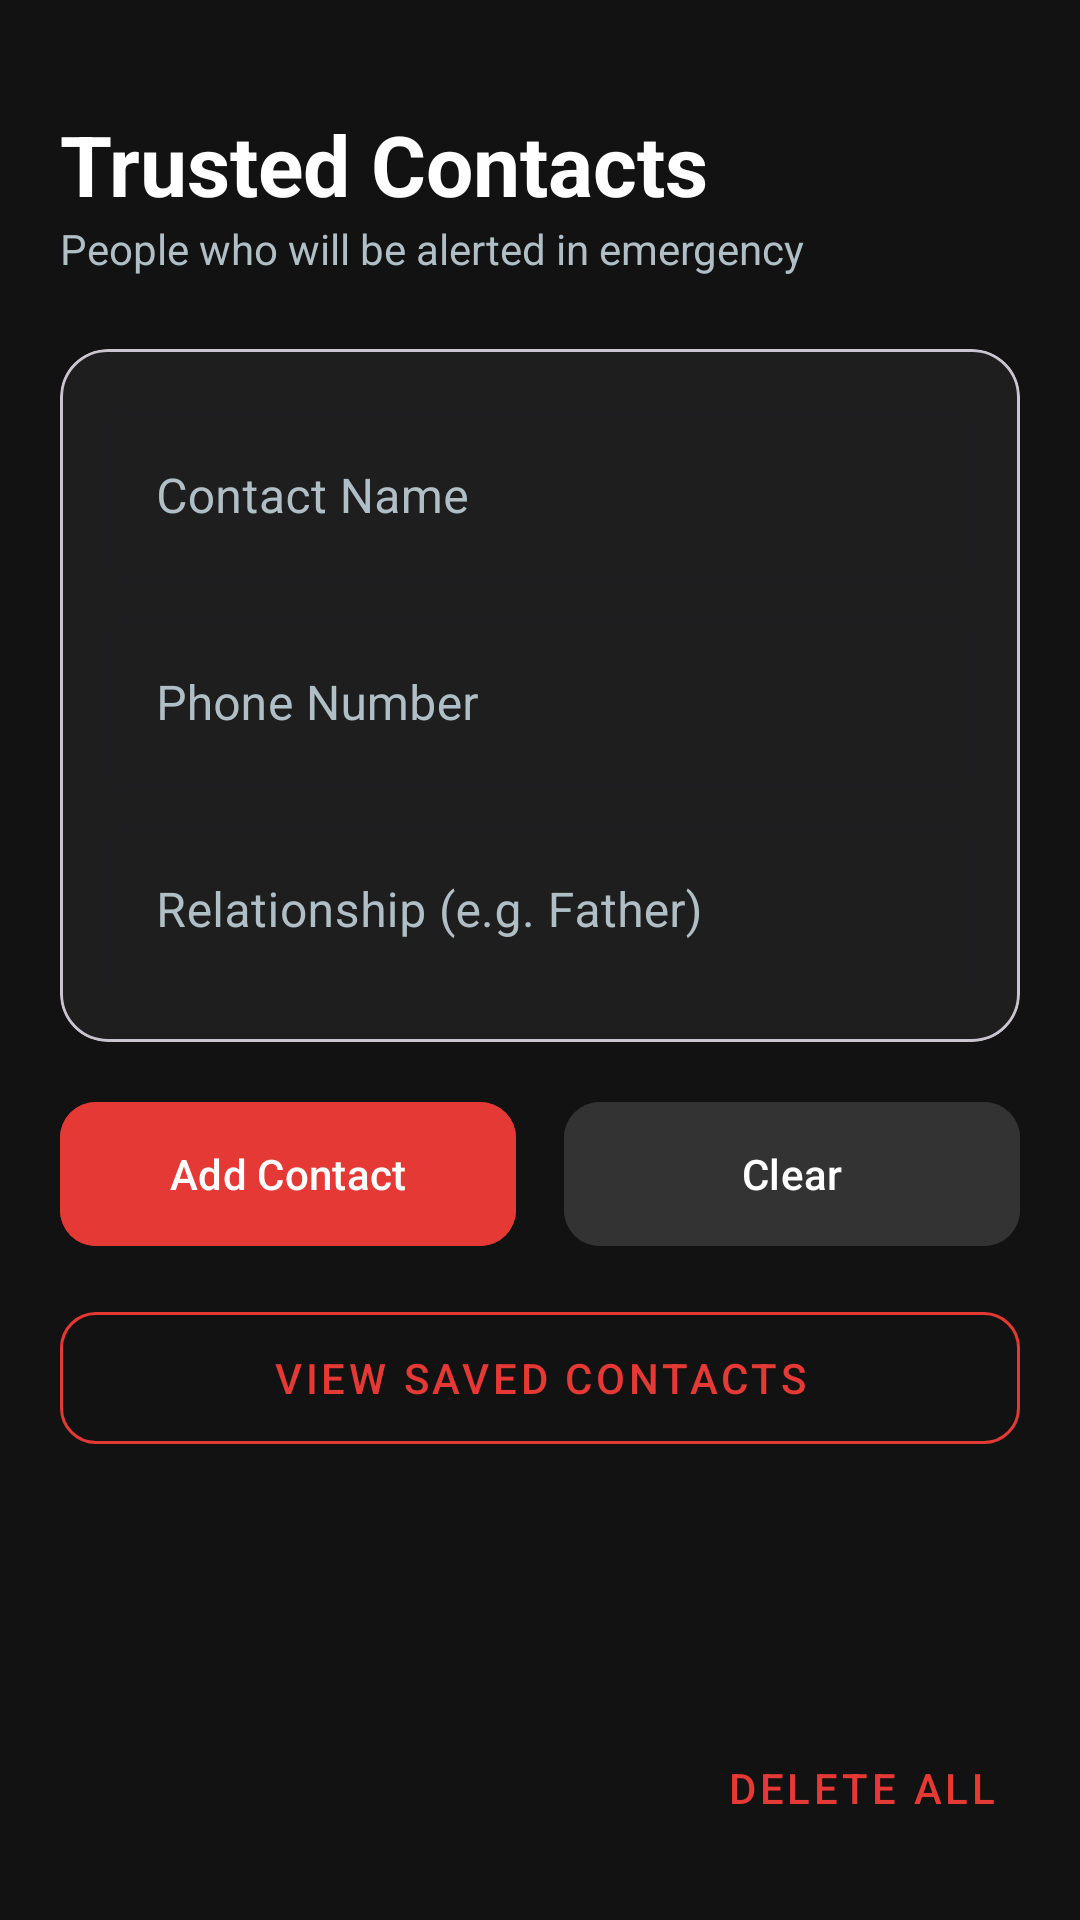

Write the Android layout XML for this screen, with the resource values it uses.
<!-- AndroidManifest.xml: application theme Theme.SosApp -->
<!-- res/layout/activity_trusted_contacts.xml -->
<?xml version="1.0" encoding="utf-8"?>
<androidx.constraintlayout.widget.ConstraintLayout xmlns:android="http://schemas.android.com/apk/res/android"
    xmlns:app="http://schemas.android.com/apk/res-auto"
    android:layout_width="match_parent"
    android:layout_height="match_parent"
    android:background="@color/bg_dark"
    android:padding="20dp">

    <TextView
        android:id="@+id/tvContactTitle"
        android:layout_width="wrap_content"
        android:layout_height="wrap_content"
        android:text="Trusted Contacts"
        android:textSize="28sp"
        android:textStyle="bold"
        android:textColor="@color/white"
        app:layout_constraintTop_toTopOf="parent"
        app:layout_constraintStart_toStartOf="parent"
        android:layout_marginTop="16dp"/>

    <TextView
        android:id="@+id/tvContactSubtitle"
        android:layout_width="wrap_content"
        android:layout_height="wrap_content"
        android:text="People who will be alerted in emergency"
        android:textColor="@color/text_secondary"
        app:layout_constraintTop_toBottomOf="@id/tvContactTitle"
        app:layout_constraintStart_toStartOf="@id/tvContactTitle"/>

    <com.google.android.material.card.MaterialCardView
        android:id="@+id/cardInput"
        android:layout_width="match_parent"
        android:layout_height="wrap_content"
        android:layout_marginTop="24dp"
        app:cardBackgroundColor="@color/surface_dark"
        app:cardCornerRadius="16dp"
        app:layout_constraintTop_toBottomOf="@id/tvContactSubtitle">

        <LinearLayout
            android:layout_width="match_parent"
            android:layout_height="wrap_content"
            android:orientation="vertical"
            android:padding="16dp">

            <com.google.android.material.textfield.TextInputLayout
                android:layout_width="match_parent"
                android:layout_height="wrap_content"
                android:hint="Contact Name"
                android:textColorHint="@color/text_secondary"
                app:hintTextColor="@color/primary"
                style="@style/Widget.MaterialComponents.TextInputLayout.OutlinedBox">
                <com.google.android.material.textfield.TextInputEditText
                    android:id="@+id/etContactName"
                    android:layout_width="match_parent"
                    android:layout_height="wrap_content"
                    android:textColor="@color/white"/>
            </com.google.android.material.textfield.TextInputLayout>

            <com.google.android.material.textfield.TextInputLayout
                android:layout_width="match_parent"
                android:layout_height="wrap_content"
                android:layout_marginTop="8dp"
                android:hint="Phone Number"
                android:textColorHint="@color/text_secondary"
                app:hintTextColor="@color/primary"
                style="@style/Widget.MaterialComponents.TextInputLayout.OutlinedBox">
                <com.google.android.material.textfield.TextInputEditText
                    android:id="@+id/etContactPhone"
                    android:layout_width="match_parent"
                    android:layout_height="wrap_content"
                    android:inputType="phone"
                    android:textColor="@color/white"/>
            </com.google.android.material.textfield.TextInputLayout>

            <com.google.android.material.textfield.TextInputLayout
                android:layout_width="match_parent"
                android:layout_height="wrap_content"
                android:layout_marginTop="8dp"
                android:hint="Relationship (e.g. Father)"
                android:textColorHint="@color/text_secondary"
                app:hintTextColor="@color/primary"
                style="@style/Widget.MaterialComponents.TextInputLayout.OutlinedBox">
                <com.google.android.material.textfield.TextInputEditText
                    android:id="@+id/etRelationship"
                    android:layout_width="match_parent"
                    android:layout_height="wrap_content"
                    android:textColor="@color/white"/>
            </com.google.android.material.textfield.TextInputLayout>

        </LinearLayout>
    </com.google.android.material.card.MaterialCardView>

    <com.google.android.material.button.MaterialButton
        android:id="@+id/btnRegister"
        android:layout_width="0dp"
        android:layout_height="56dp"
        android:layout_marginTop="16dp"
        android:text="Add Contact"
        android:backgroundTint="@color/primary"
        app:cornerRadius="12dp"
        app:layout_constraintTop_toBottomOf="@id/cardInput"
        app:layout_constraintStart_toStartOf="parent"
        app:layout_constraintEnd_toStartOf="@+id/btnReset"
        android:layout_marginEnd="8dp"/>

    <com.google.android.material.button.MaterialButton
        android:id="@+id/btnReset"
        android:layout_width="0dp"
        android:layout_height="56dp"
        android:text="Clear"
        android:textColor="@color/white"
        android:backgroundTint="@color/gray_light"
        app:cornerRadius="12dp"
        app:layout_constraintTop_toTopOf="@id/btnRegister"
        app:layout_constraintStart_toEndOf="@id/btnRegister"
        app:layout_constraintEnd_toEndOf="parent"
        android:layout_marginStart="8dp"/>

    <com.google.android.material.button.MaterialButton
        android:id="@+id/btnViewAll"
        style="@style/Widget.MaterialComponents.Button.OutlinedButton"
        android:layout_width="match_parent"
        android:layout_height="56dp"
        android:layout_marginTop="12dp"
        android:text="View Saved Contacts"
        android:textColor="@color/primary"
        app:strokeColor="@color/primary"
        app:cornerRadius="12dp"
        app:layout_constraintTop_toBottomOf="@id/btnRegister"/>

    <com.google.android.material.button.MaterialButton
        android:id="@+id/btnDeleteAll"
        style="@style/Widget.MaterialComponents.Button.TextButton"
        android:layout_width="wrap_content"
        android:layout_height="wrap_content"
        android:text="Delete All"
        android:textColor="@color/primary"
        app:layout_constraintBottom_toBottomOf="parent"
        app:layout_constraintEnd_toEndOf="parent"/>

</androidx.constraintlayout.widget.ConstraintLayout>
<!-- resources referenced by this layout -->
<resources>
  <color name="bg_dark">#121212</color>
  <color name="gray_light">#333333</color>
  <color name="primary">#E53935</color>
  <color name="surface_dark">#1E1E1E</color>
  <color name="text_secondary">#B0BEC5</color>
  <color name="white">#FFFFFFFF</color>
  <style name="Theme.SosApp" parent="Base.Theme.SosApp" />
  <style name="Base.Theme.SosApp" parent="Theme.Material3.DayNight.NoActionBar">
          <item name="colorPrimary">@color/primary</item>
          <item name="colorPrimaryVariant">@color/primary_dark</item>
          <item name="colorSecondary">@color/accent</item>
          <item name="android:windowBackground">@color/bg_dark</item>
          <item name="android:statusBarColor">@color/primary_dark</item>
      </style>
  <color name="primary_dark">#B71C1C</color>
  <color name="accent">#FFD600</color>
</resources>
